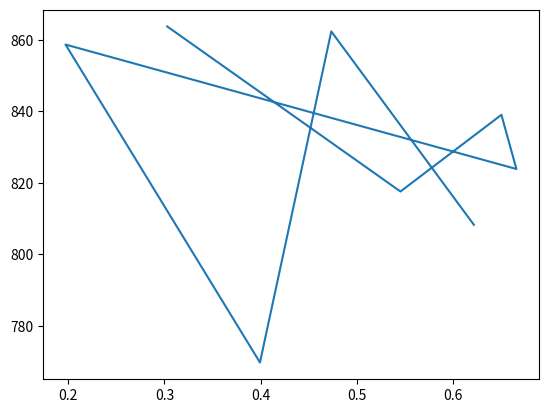

Reproduce this figure in Python.
import os
import matplotlib.pyplot as plt

PLOTDIR = './handleExperimentData/plotImages'
os.makedirs(PLOTDIR, exist_ok=True)

def channel_resnet18():
    MACRatio = [0.302908, 0.545076, 0.649888, 0.665484, 0.197297, 0.399185, 0.473236, 0.621336]
    memoryRatio = [0.198605, 0.241760, 0.296652, 0.389077, 0.160678, 0.210540,  0.226964, 0.262622]
    accBeforeFinetune = [43.869427, 74.343153, 84.056529, 83.588774, 29.319268, 57.314889, 48.029459, 82.931927]
    accAfterFinetune = [86.17, 88.37, 88.66, 88.48, 84.45, 87.42, 87.82, 88.63]
    costTime = [ 863.702305316925, 817.5897779464722,  839.0135326385498, 823.8756124973297, 858.6545453071594, 769.8132638931274, 862.3200585842133, 808.2758123874664]

    plt.plot( MACRatio, costTime )
    plt.savefig(PLOTDIR + '/channel_resnet18.png')


if __name__ == '__main__':
    channel_resnet18()
